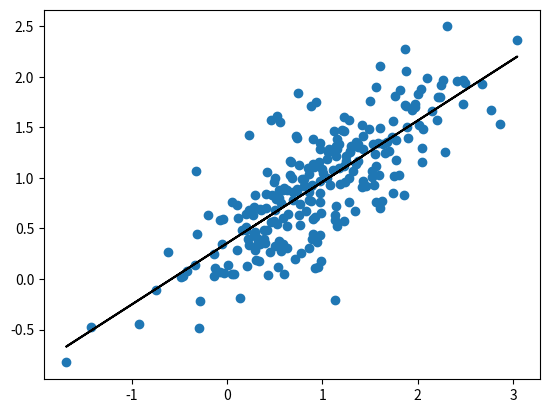

The script that saved this image:
# OLS Linear Regression from scratch in python
# Approximate the line y = mx + c for a given data set of y and x

# Imports
import numpy as np
import pandas as pd
import matplotlib.pyplot as plt

# Generate a random data set of n size using np.random.multivariate_normal
def generateDataSet(n):
    mean = [1,1]
    cov = [[0.5,0.3], [0.3,0.3]]
    df = np.random.multivariate_normal(mean, cov, n)
    df = pd.DataFrame({'x':df[:,0],'y':df[:,1]})
    return df

# Calculate the gradient (m) and intercept (c) and return the line of best fit
def olsLinearRegression(data):
    m = ((df["x"].mean() * df["y"].mean()) - (df["x"] * df["y"]).mean()) / ((df["x"].mean())**2 - (df["x"]**2).mean())
    c = df["y"].mean() - m * df["x"].mean()
    return m, c

df = generateDataSet(250)
m, c = olsLinearRegression(df)
line_of_best_fit = [(m*x)+c for x in df["x"]]

print("Line of best fit: y = "+str(m)+"x +", c)

# Generate scatter graph using pyplot
plt.scatter(df.x, df.y)
plt.plot(df["x"], line_of_best_fit, color="black")
plt.show()
